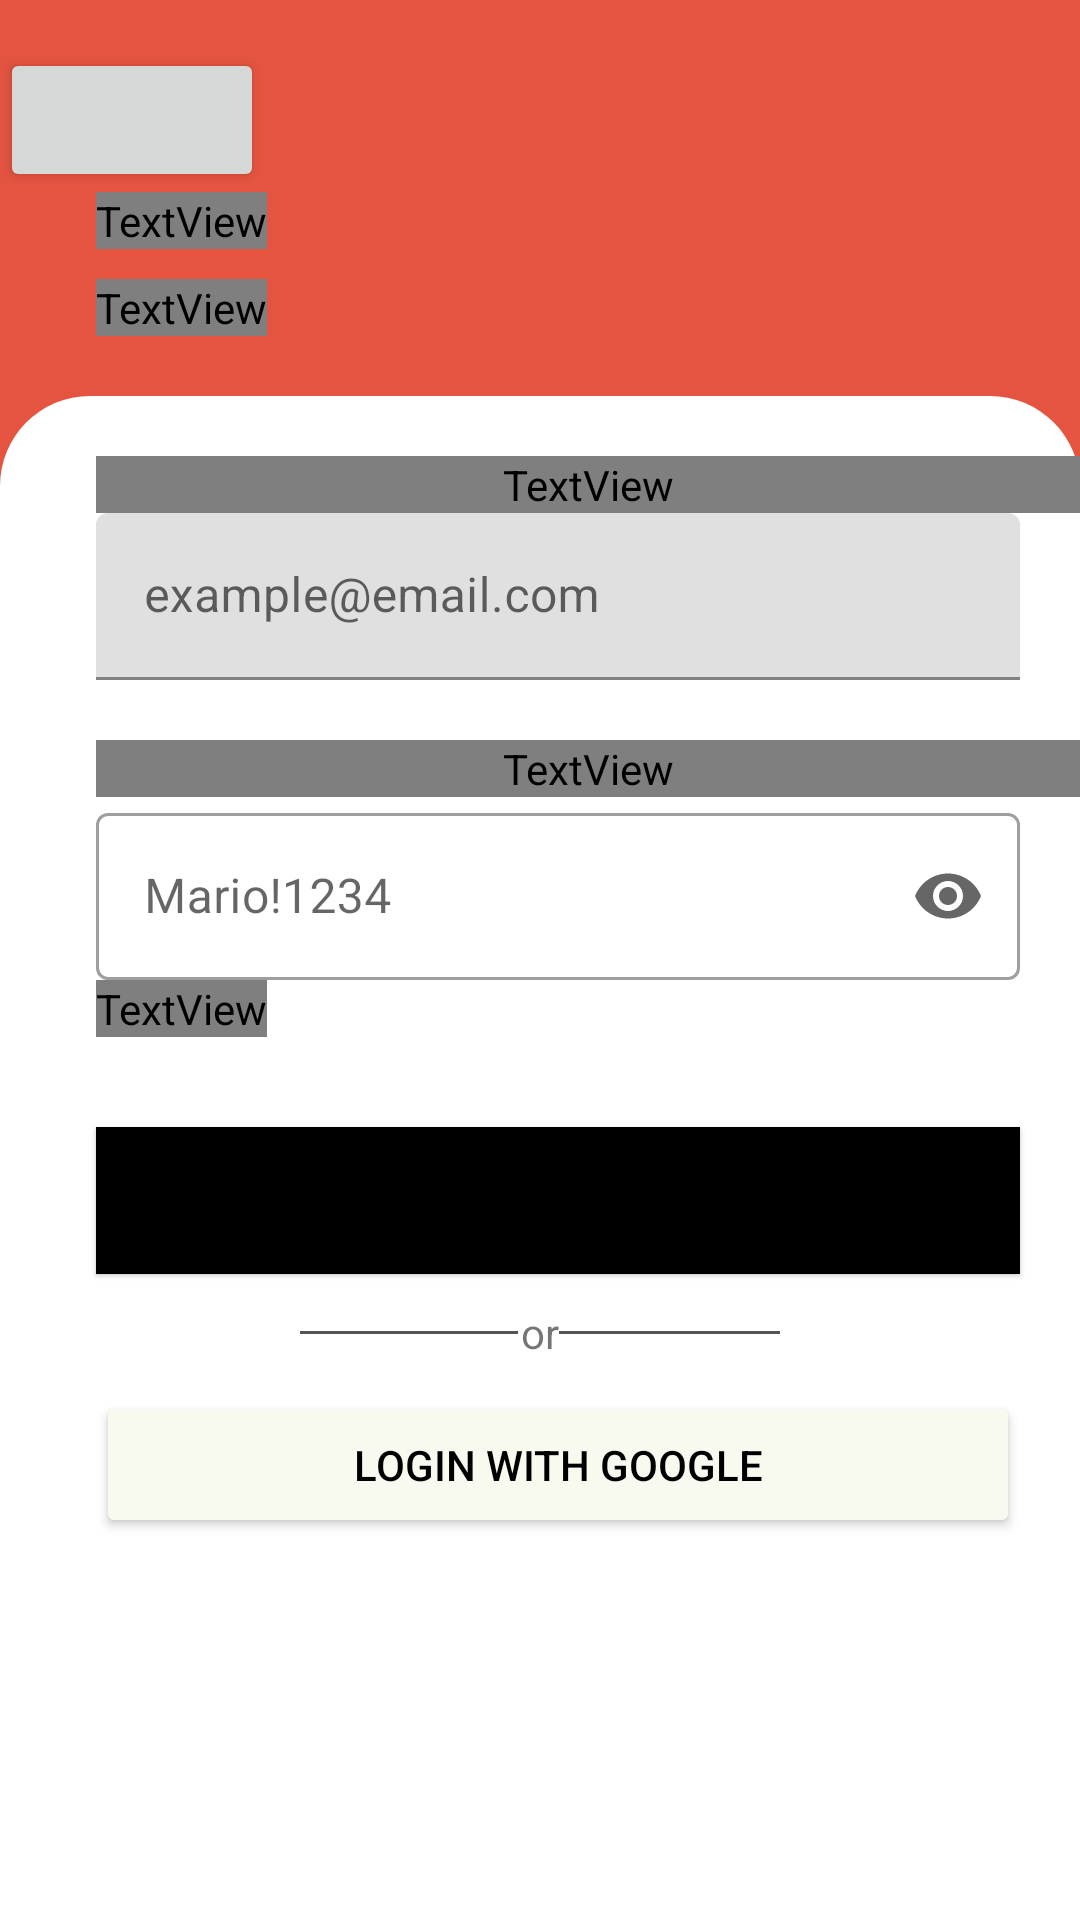

Reconstruct the res/layout file that produces this screen, plus the resources it refers to.
<!-- AndroidManifest.xml: application theme AppTheme -->
<!-- res/layout/fragment_login.xml -->
<?xml version="1.0" encoding="utf-8"?>
<LinearLayout xmlns:android="http://schemas.android.com/apk/res/android"
    xmlns:app="http://schemas.android.com/apk/res-auto"
    xmlns:tools="http://schemas.android.com/tools"
    android:id="@+id/main"
    android:layout_width="match_parent"
    android:layout_height="match_parent"
    android:background="@color/main_red"
    android:orientation="vertical"
    tools:ignore="ExtraText">

    <Button
        style="?attr/materialIconButtonStyle"
        android:id="@+id/arrowBackLogin"
        android:layout_width="wrap_content"
        android:layout_height="wrap_content"
        app:icon="@drawable/baseline_arrow_back_24"
        android:layout_marginTop="@dimen/margin_default"
        app:iconTint="@color/white"
        app:iconSize="35dp"
        android:contentDescription="@string/login"
        />

    <TextView
        android:layout_width="wrap_content"
        android:layout_height="wrap_content"
        android:layout_marginStart="32dp"
        android:fontFamily="@font/open_sans_bold"
        android:text="@string/login"
        android:textColor="@color/md_theme_onSecondary"
        android:textSize="50sp"
        android:textStyle="bold" />

    <TextView
        android:id="@+id/FraseSottoLogin"
        android:layout_width="wrap_content"
        android:layout_height="wrap_content"
        android:layout_marginStart="32dp"
        android:layout_marginEnd="20dp"
        android:layout_marginTop="10dp"
        android:fontFamily="@font/open_sans"
        android:text="@string/frase_login"
        android:textColor="@color/md_theme_onSecondary"
        android:textSize="25sp" />

    <LinearLayout
        android:layout_width="match_parent"
        android:layout_height="match_parent"
        android:layout_marginTop="20dp"
        android:orientation="vertical"
        android:background="@drawable/border"
        android:backgroundTint="@color/white">

        <TextView
            android:layout_width="match_parent"
            android:layout_height="wrap_content"
            android:layout_marginStart="32dp"
            android:layout_marginTop="20dp"
            android:fontFamily="@font/open_sans_bold"
            android:text="@string/email"
            android:textColor="@color/black"
            android:textStyle="bold" />

        <com.google.android.material.textfield.TextInputLayout

            android:layout_width="match_parent"
            android:layout_height="wrap_content"
            android:layout_marginStart="32dp"
            android:layout_marginEnd="20dp"
            >

            <com.google.android.material.textfield.TextInputEditText
                android:id="@+id/textInputEmail"
                android:layout_width="match_parent"
                android:layout_height="wrap_content"
                android:inputType="textEmailAddress"
                android:singleLine="true"
                android:hint="@string/example_email_com"
                />

        </com.google.android.material.textfield.TextInputLayout>

        <TextView
            android:layout_width="match_parent"
            android:layout_height="wrap_content"
            android:layout_marginStart="32dp"
            android:layout_marginTop="20dp"
            android:fontFamily="@font/open_sans_bold"
            android:text="@string/password"
            android:textColor="@color/black"
            android:textStyle="bold" />

        <com.google.android.material.textfield.TextInputLayout

            style="?attr/textInputOutlinedStyle"
            android:layout_width="match_parent"
            android:layout_height="wrap_content"
            android:layout_marginStart="32dp"
            android:layout_marginEnd="20dp"
            app:endIconMode="password_toggle">

            <com.google.android.material.textfield.TextInputEditText
                android:id="@+id/textInputPassword"
                android:layout_width="match_parent"
                android:layout_height="wrap_content"
                android:inputType="textPassword"
                android:singleLine="true"
                android:hint="@string/mario_1234"
                />

        </com.google.android.material.textfield.TextInputLayout>

        <TextView
            android:layout_width="wrap_content"
            android:layout_height="wrap_content"
            android:layout_marginStart="@dimen/margin_default2"
            android:text="@string/password_8_caratteri"
            android:fontFamily="@font/open_sans_regular"
            />



        <Button
            android:id="@+id/loginButton"
            style="@style/Widget.Material3.Button.ElevatedButton"
            android:layout_width="match_parent"
            android:layout_height="wrap_content"
            android:layout_marginTop="30dp"
            android:layout_marginStart="32dp"
            android:layout_marginEnd="20dp"
            android:backgroundTint="@color/black"
            android:fontFamily="@font/open_sans_bold"
            android:padding="15dp"
            android:text="@string/accedi"
            android:textColor="@color/white"
            android:textSize="20sp" />

        <RelativeLayout
            android:layout_width="match_parent"
            android:layout_height="wrap_content"
            android:layout_marginTop="10dp"
            android:layout_marginBottom="10dp"
            android:layout_marginStart="100dp"
            android:layout_marginEnd="100dp">

            <View
                android:layout_width="100dp"
                android:layout_height="1dp"
                android:layout_marginEnd="1dp"
                android:layout_toStartOf="@+id/text_or"
                android:layout_centerInParent="true"
                android:background="#555"/>

            <TextView
                android:id="@+id/text_or"
                android:layout_width="wrap_content"
                android:layout_height="wrap_content"
                android:text="@string/or"
                android:layout_centerInParent="true"/>

            <View
                android:layout_width="100dp"
                android:layout_height="1dp"
                android:layout_toEndOf="@+id/text_or"
                android:layout_centerInParent="true"
                android:background="#555"/>
        </RelativeLayout>

        <Button
            android:id="@+id/loginGoogleButton"
            android:layout_width="match_parent"
            android:layout_height="wrap_content"
            android:layout_marginStart="32dp"
            android:layout_marginEnd="20dp"
            android:backgroundTint="@color/md_theme_bianchino"
            android:padding="15dp"
            android:text="@string/or_withGoogle"
            android:textColor="@color/black"
            app:icon="@drawable/googleicon"
            app:iconGravity="textStart"
            app:iconTint="@null" />

    </LinearLayout>

</LinearLayout>
<!-- resources referenced by this layout -->
<resources>
  <color name="black">#000000</color>
  <color name="main_red">#E45440</color>
  <color name="md_theme_bianchino">#F9FAEF</color>
  <color name="md_theme_onSecondary">#FFFFFF</color>
  <color name="white">#FFFFFF</color>
  <dimen name="margin_default">16dp</dimen>
  <dimen name="margin_default2">32dp</dimen>
  <!-- drawable border (drawable) -->
  <?xml version="1.0" encoding="utf-8"?>
  <shape xmlns:android="http://schemas.android.com/apk/res/android">
  
      <corners
          android:topLeftRadius="30dp"
          android:topRightRadius="30dp"
          android:bottomLeftRadius="0dp"
          android:bottomRightRadius="0dp" />
  </shape>
  <!-- drawable googleicon: png bitmap (drawable, 16303 bytes) -->
  <string name="accedi">Accedi</string>
  <string name="email">E-mail</string>
  <string name="example_email_com">example@email.com</string>
  <string name="frase_login">Accedi e non perdere gli eventi più emozionanti vicino a te!</string>
  <string name="login">Login</string>
  <string name="mario_1234">Mario!1234</string>
  <string name="or">or</string>
  <string name="or_withGoogle">Login with Google</string>
  <string name="password">Password</string>
  <string name="password_8_caratteri">La password deve contenere almeno 8 caratteri</string>
</resources>
